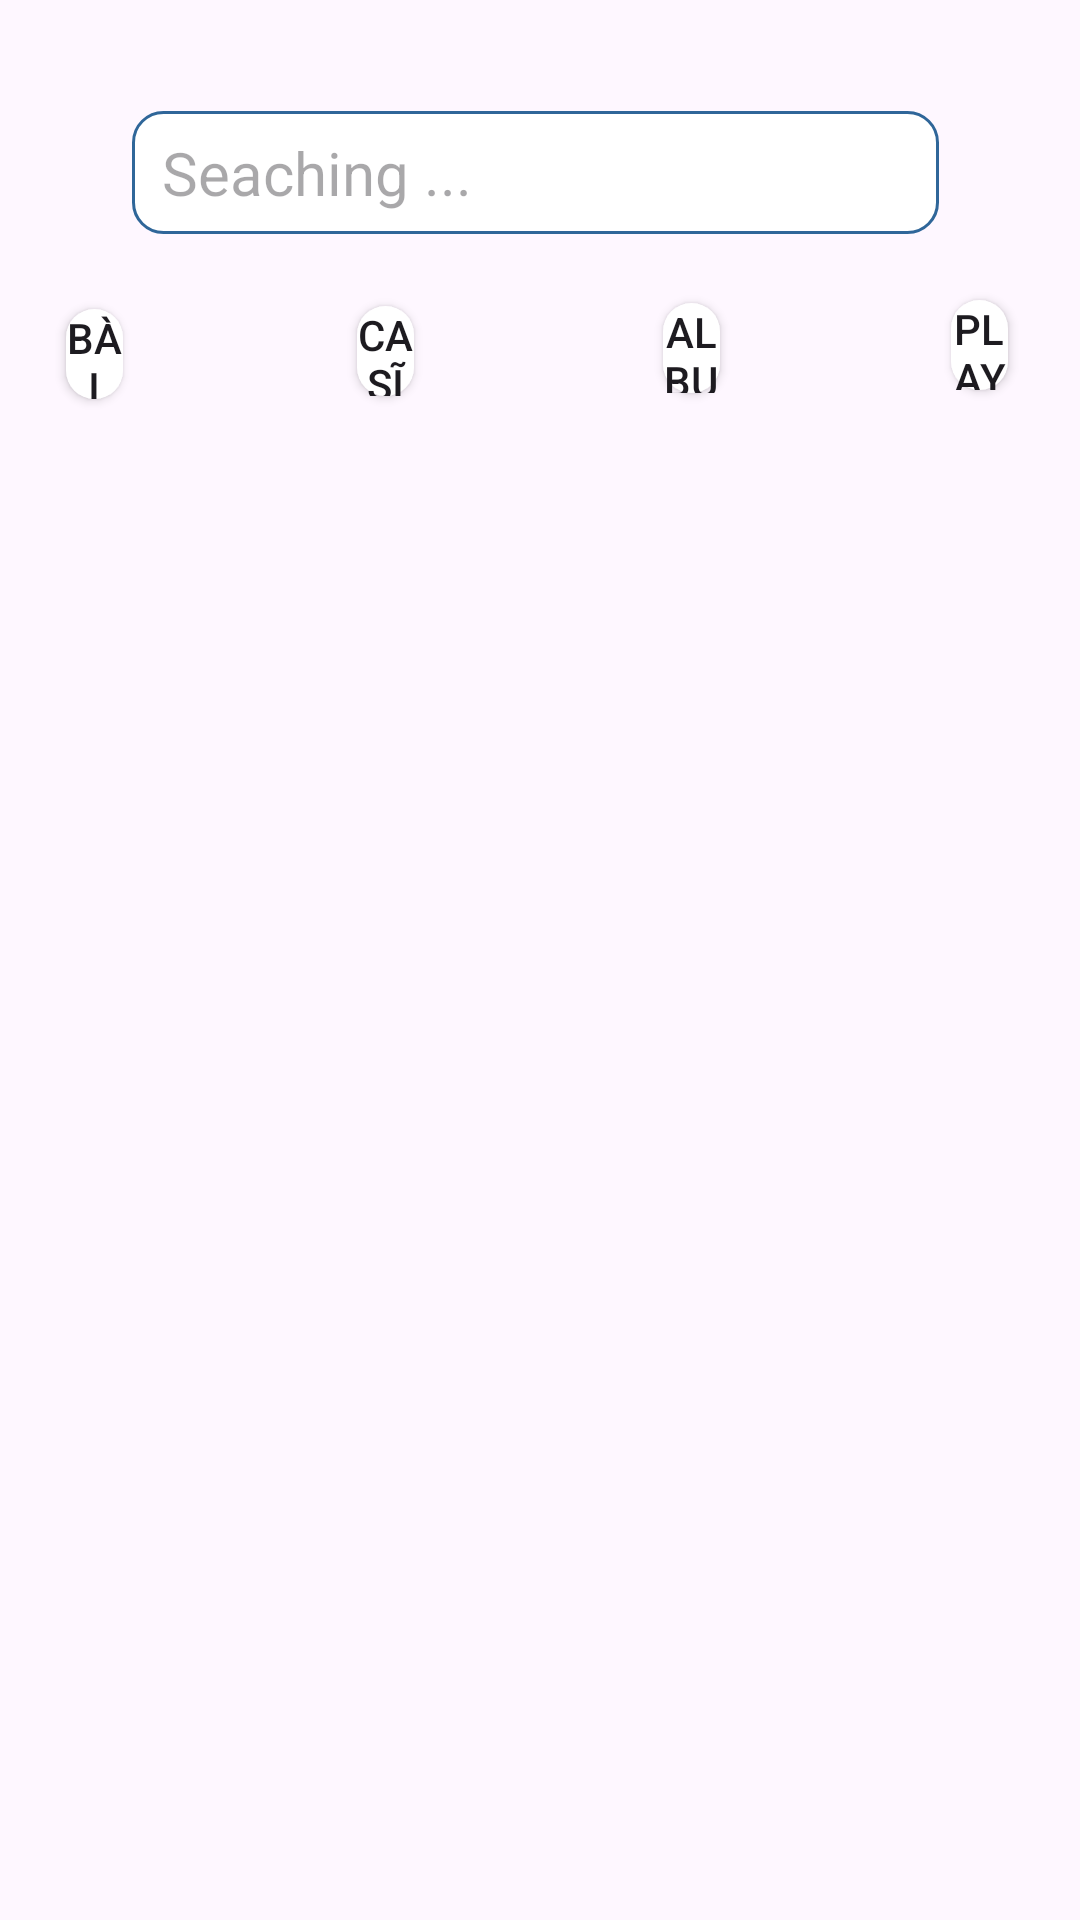

The Android layout XML behind this screen, and the referenced resources:
<!-- AndroidManifest.xml: application theme Theme.BTL_AppNgheNhac -->
<!-- res/layout/fragment_search.xml -->
<?xml version="1.0" encoding="utf-8"?>
<RelativeLayout xmlns:android="http://schemas.android.com/apk/res/android"
    android:id="@+id/relativeLayout"
    xmlns:app="http://schemas.android.com/apk/res-auto"
    xmlns:tools="http://schemas.android.com/tools"
    android:layout_width="match_parent"
    android:layout_height="match_parent"
    tools:context=".Fragment.SearchFragment">

    <EditText
        android:id="@+id/edt_search"
        android:layout_width="269dp"
        android:layout_height="41dp"
        android:layout_alignParentStart="true"
        android:layout_alignParentTop="true"
        android:layout_marginStart="44dp"
        android:layout_marginTop="37dp"
        android:background="@drawable/input_1"
        android:ems="10"
        android:hint="Seaching ..."
        android:inputType="text"
        android:paddingStart="10dp"
        android:textSize="20sp" />

    <androidx.recyclerview.widget.RecyclerView
        android:id="@+id/recyclerView"
        android:layout_width="match_parent"
        android:layout_height="496dp"
        android:layout_alignParentStart="true"
        android:layout_alignParentTop="true"
        android:layout_marginStart="0dp"
        android:layout_marginTop="149dp" />

    <ToggleButton
        android:id="@+id/tgbtn_playlist"
        android:layout_width="70dp"
        android:layout_height="30dp"
        android:layout_alignParentStart="true"
        android:layout_alignParentTop="true"
        android:layout_alignParentEnd="true"
        android:layout_marginStart="317dp"
        android:layout_marginTop="100dp"
        android:layout_marginEnd="24dp"
        android:background="@drawable/toggle_button_1"
        android:textOff="playlist"
        android:textOn="Playlist" />

    <ToggleButton
        android:id="@+id/tgbtn_song"
        android:layout_width="70dp"
        android:layout_height="30dp"
        android:layout_alignParentStart="true"
        android:layout_alignParentTop="true"
        android:layout_alignParentEnd="true"
        android:layout_marginStart="22dp"
        android:layout_marginTop="103dp"
        android:layout_marginEnd="319dp"
        android:background="@drawable/toggle_button_1"
        android:text="ToggleButton"
        android:textOff="Bài hát"
        android:textOn="Bài hát"
        />

    <ToggleButton
        android:id="@+id/tgbtn_album"
        android:layout_width="70dp"
        android:layout_height="30dp"
        android:layout_alignParentStart="true"
        android:layout_alignParentTop="true"
        android:layout_alignParentEnd="true"
        android:layout_marginStart="221dp"
        android:layout_marginTop="101dp"
        android:layout_marginEnd="120dp"
        android:background="@drawable/toggle_button_1"
        android:textOff="Album"
        android:textOn="Album" />

    <ToggleButton
        android:id="@+id/tgbtn_artist"
        android:layout_width="70dp"
        android:layout_height="30dp"
        android:layout_alignParentStart="true"
        android:layout_alignParentTop="true"
        android:layout_alignParentEnd="true"
        android:layout_marginStart="119dp"
        android:layout_marginTop="102dp"
        android:layout_marginEnd="222dp"
        android:background="@drawable/toggle_button_1"
        android:textOff="Ca sĩ"
        android:textOn="Ca sĩ" />

    <ImageView
        android:id="@+id/img_search"
        android:layout_width="46dp"
        android:layout_height="43dp"
        android:layout_alignParentStart="true"
        android:layout_alignParentTop="true"
        android:layout_marginStart="333dp"
        android:layout_marginTop="35dp"
        android:src="@drawable/baseline_search_24" />

</RelativeLayout>
<!-- resources referenced by this layout -->
<resources>
  <!-- drawable input_1 (drawable) -->
  <?xml version="1.0" encoding="utf-8"?>
  <shape xmlns:android="http://schemas.android.com/apk/res/android" >
  
      <solid android:color="#FFFFFF" />
  
      <stroke
          android:width="1dp"
          android:color="#2f6699" />
      <corners
          android:radius="10dp"
          />
  
  </shape>
  <!-- drawable toggle_button_1 (drawable) -->
  <?xml version="1.0" encoding="utf-8"?>
  <selector xmlns:android="http://schemas.android.com/apk/res/android">
  
      
      <item android:drawable="@drawable/toggle_button_inactive" android:state_checked="false" />
  
      
      <item android:drawable="@drawable/toggle_button_active" android:state_checked="true" />
  
  
  
  </selector>
  <style name="Theme.BTL_AppNgheNhac" parent="Base.Theme.BTL_AppNgheNhac" />
  <!-- drawable toggle_button_inactive (drawable) -->
  <?xml version="1.0" encoding="utf-8"?>
  <shape xmlns:android="http://schemas.android.com/apk/res/android">
      <corners android:radius="10dp"/>
      <solid android:color="#FFF"/>
  </shape>
  <!-- drawable toggle_button_active (drawable) -->
  <?xml version="1.0" encoding="utf-8"?>
  <shape xmlns:android="http://schemas.android.com/apk/res/android">
      <corners android:radius="10dp"/>
      <solid android:color="#F1DAFB"/>
  </shape>
  <style name="Base.Theme.BTL_AppNgheNhac" parent="Theme.Material3.DayNight.NoActionBar">
          
          
      </style>
</resources>
